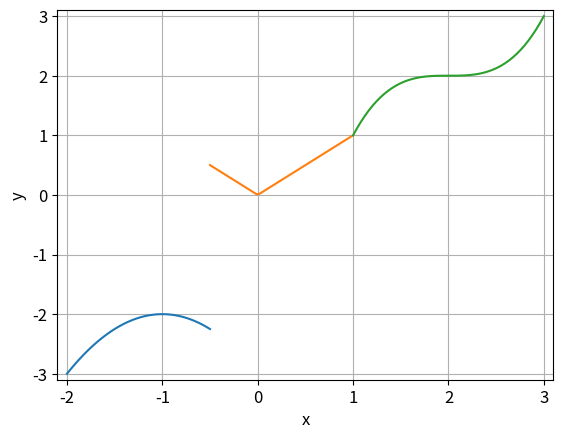

Recreate this plot in Python.
import matplotlib as mpl
import matplotlib.pyplot as plt
import numpy as np

plt.rcParams.update({
     "font.size": 12,
     "figure.dpi": 300
     })

# figure
fig = plt.figure(dpi=300)
# axis
ax = fig.add_subplot()
# -2 <= x < -0.5
x = np.linspace(-2, -0.5)
ax.plot(x, -(x+1)**2-2)
# -0.5 <= x < 1
x = np.linspace(-0.5, 1)
ax.plot(x, np.fabs(x))
# 1 <= x < 3
x = np.linspace(1, 3)
ax.plot(x, (x-2)**3+2)
# eixo-x
ax.set_xlim((-2.1, 3.1))
ax.set_xticks([-2, -1, 0, 1, 2, 3])
ax.set_xlabel('x')
# eixo-y
ax.set_ylim((-3.1, 3.1))
ax.set_yticks([-3, -2, -1, 0, 1, 2, 3])
ax.set_ylabel('y')
# grid
ax.grid()
# display
plt.savefig('fig.png', bbox_inches='tight')
plt.show()
